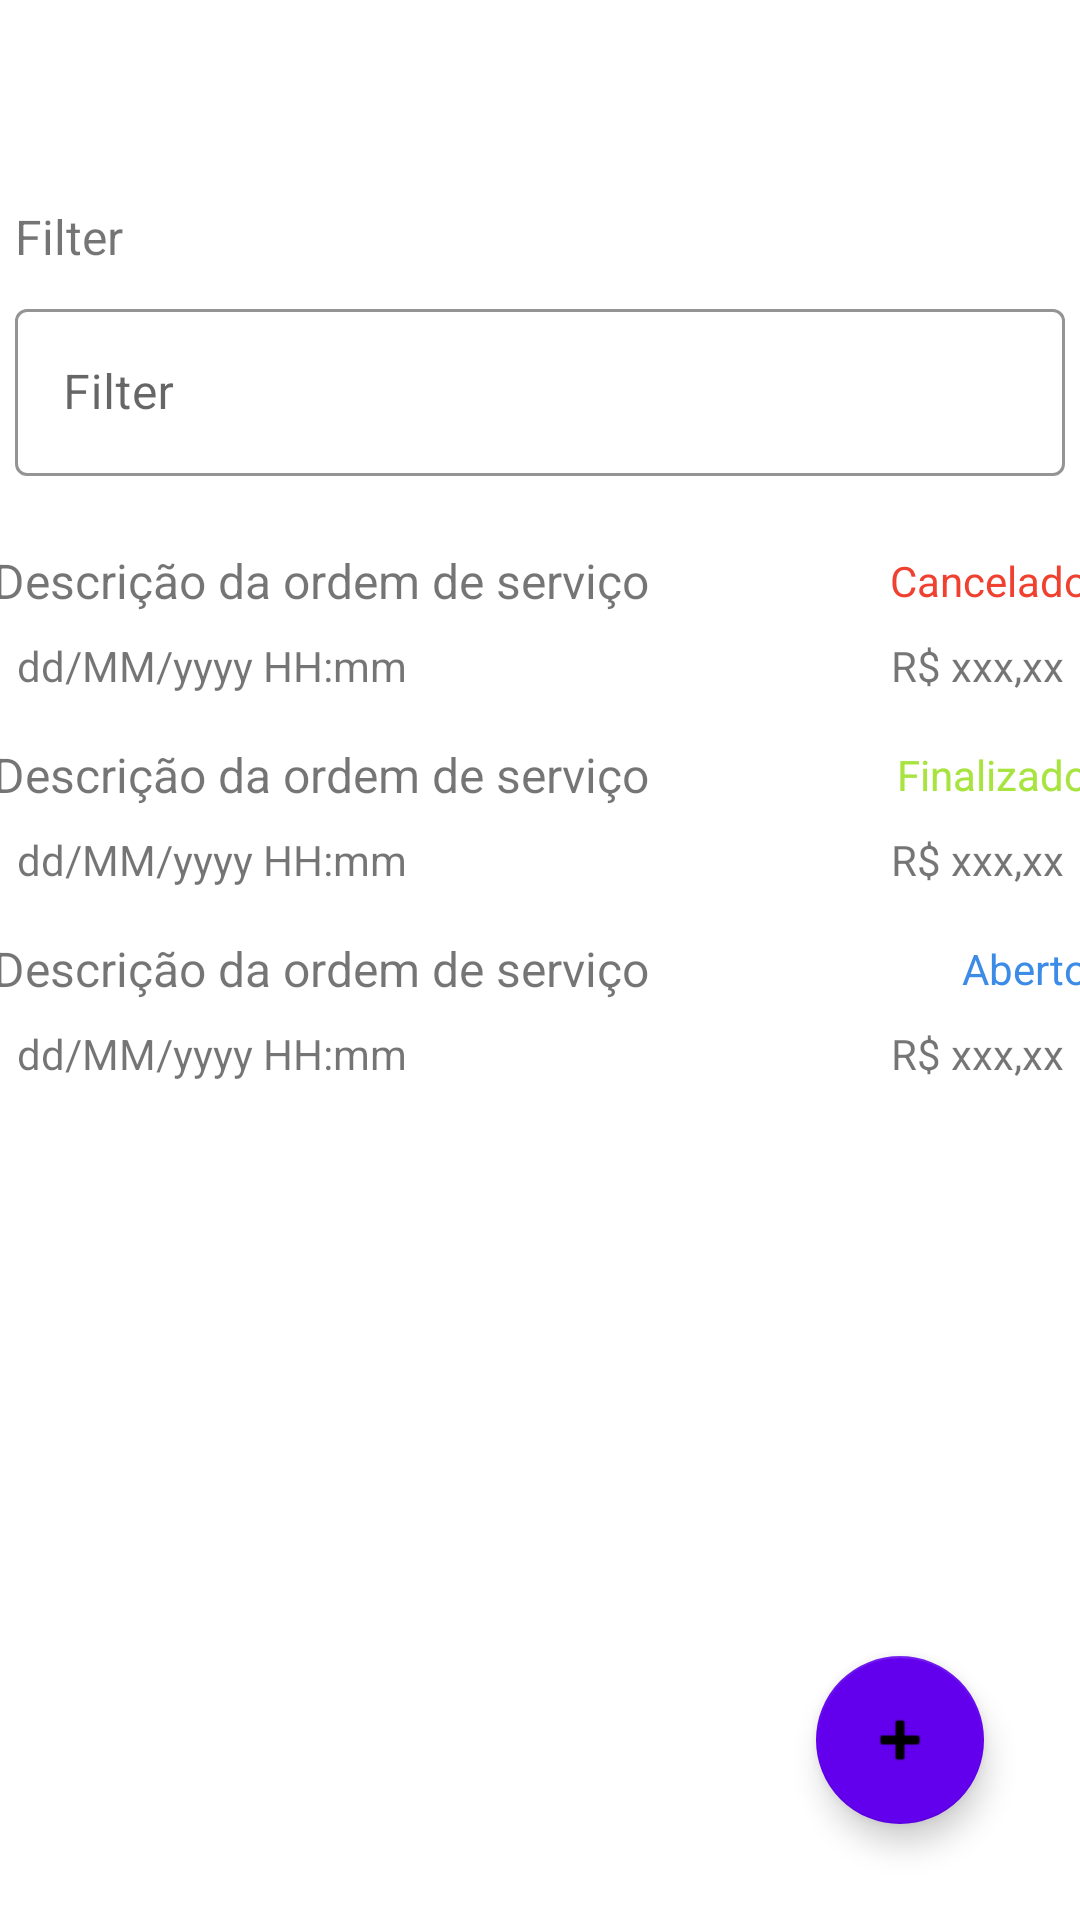

This screen was rendered from an Android layout file. Write that file and the resources it references.
<!-- AndroidManifest.xml: application theme Theme.HavingOrder -->
<!-- res/layout/activity_orders.xml -->
<?xml version="1.0" encoding="utf-8"?>
<androidx.constraintlayout.widget.ConstraintLayout xmlns:android="http://schemas.android.com/apk/res/android"
    xmlns:app="http://schemas.android.com/apk/res-auto"
    xmlns:tools="http://schemas.android.com/tools"
    android:layout_width="match_parent"
    android:layout_height="match_parent"
    tools:context=".Orders">

    <androidx.constraintlayout.widget.ConstraintLayout
        android:id="@+id/constraintLayout2"
        android:layout_width="wrap_content"
        android:layout_height="wrap_content"
        app:layout_constraintBottom_toBottomOf="parent"
        app:layout_constraintEnd_toEndOf="parent"
        app:layout_constraintStart_toStartOf="parent"
        app:layout_constraintTop_toTopOf="parent"
        app:layout_constraintVertical_bias="0.19999999">

        <TextView
            android:id="@+id/lblFilter"
            android:layout_width="wrap_content"
            android:layout_height="wrap_content"
            android:text="@string/filter"
            android:textSize="16sp"
            app:layout_constraintStart_toStartOf="@+id/txtFilter"
            app:layout_constraintTop_toTopOf="parent" />

        <com.google.android.material.textfield.TextInputLayout
            android:id="@+id/txtFilter"
            style="@style/Widget.MaterialComponents.TextInputLayout.OutlinedBox"
            app:boxStrokeColor="@color/light_green"
            app:hintTextColor="@color/light_green"
            android:layout_width="350dp"
            android:layout_height="wrap_content"
            android:layout_marginTop="8dp"
            app:layout_constraintEnd_toEndOf="parent"
            app:layout_constraintStart_toStartOf="parent"
            app:layout_constraintTop_toBottomOf="@+id/lblFilter">

            <com.google.android.material.textfield.TextInputEditText
                android:layout_width="match_parent"
                android:layout_height="wrap_content"
                android:hint="@string/filter"
                android:inputType="textFilter" />
        </com.google.android.material.textfield.TextInputLayout>

        <ScrollView
            android:layout_width="0dp"
            android:layout_height="wrap_content"
            android:layout_marginStart="-16dp"
            android:layout_marginTop="16dp"
            android:layout_marginEnd="-16dp"
            app:layout_constraintEnd_toEndOf="@+id/txtFilter"
            app:layout_constraintHorizontal_bias="0.0"
            app:layout_constraintStart_toStartOf="@+id/txtFilter"
            app:layout_constraintTop_toBottomOf="@+id/txtFilter">

            <LinearLayout
                android:layout_width="match_parent"
                android:layout_height="wrap_content"
                android:divider="@color/foreground_dark"
                android:dividerPadding="10dp"
                android:orientation="vertical"
                android:showDividers="middle">

                <androidx.constraintlayout.widget.ConstraintLayout
                    android:layout_width="match_parent"
                    android:layout_height="match_parent">

                    <TextView
                        android:id="@+id/lblDescription"
                        android:layout_width="wrap_content"
                        android:layout_height="wrap_content"
                        android:layout_marginStart="8dp"
                        android:layout_marginTop="8dp"
                        android:text="Descrição da ordem de serviço"
                        android:textSize="16sp"
                        app:layout_constraintStart_toStartOf="parent"
                        app:layout_constraintTop_toTopOf="parent" />

                    <TextView
                        android:id="@+id/lblStatus"
                        android:layout_width="wrap_content"
                        android:layout_height="wrap_content"
                        android:layout_marginEnd="8dp"
                        android:text="Cancelado"
                        android:textColor="@color/light_red"
                        app:layout_constraintBottom_toBottomOf="@+id/lblDescription"
                        app:layout_constraintEnd_toEndOf="parent"
                        app:layout_constraintTop_toTopOf="@+id/lblDescription" />

                    <TextView
                        android:id="@+id/lblDate"
                        android:layout_width="wrap_content"
                        android:layout_height="wrap_content"
                        android:layout_marginStart="16dp"
                        android:layout_marginTop="8dp"
                        android:layout_marginBottom="8dp"
                        android:text="dd/MM/yyyy HH:mm"
                        app:layout_constraintBottom_toBottomOf="parent"
                        app:layout_constraintStart_toStartOf="parent"
                        app:layout_constraintTop_toBottomOf="@+id/lblDescription" />

                    <TextView
                        android:id="@+id/lblPrice"
                        android:layout_width="wrap_content"
                        android:layout_height="wrap_content"
                        android:layout_marginEnd="16dp"
                        android:text="R$ xxx,xx"
                        app:layout_constraintBottom_toBottomOf="@+id/lblDate"
                        app:layout_constraintEnd_toEndOf="parent"
                        app:layout_constraintTop_toTopOf="@+id/lblDate" />
                </androidx.constraintlayout.widget.ConstraintLayout>

                <androidx.constraintlayout.widget.ConstraintLayout
                    android:layout_width="match_parent"
                    android:layout_height="match_parent">

                    <TextView
                        android:id="@+id/lblDescription"
                        android:layout_width="wrap_content"
                        android:layout_height="wrap_content"
                        android:layout_marginStart="8dp"
                        android:layout_marginTop="8dp"
                        android:text="Descrição da ordem de serviço"
                        android:textSize="16sp"
                        app:layout_constraintStart_toStartOf="parent"
                        app:layout_constraintTop_toTopOf="parent" />

                    <TextView
                        android:id="@+id/lblStatus"
                        android:layout_width="wrap_content"
                        android:layout_height="wrap_content"
                        android:layout_marginEnd="8dp"
                        android:text="Finalizado"
                        android:textColor="@color/light_green"
                        app:layout_constraintBottom_toBottomOf="@+id/lblDescription"
                        app:layout_constraintEnd_toEndOf="parent"
                        app:layout_constraintTop_toTopOf="@+id/lblDescription" />

                    <TextView
                        android:id="@+id/lblDate"
                        android:layout_width="wrap_content"
                        android:layout_height="wrap_content"
                        android:layout_marginStart="16dp"
                        android:layout_marginTop="8dp"
                        android:layout_marginBottom="8dp"
                        android:text="dd/MM/yyyy HH:mm"
                        app:layout_constraintBottom_toBottomOf="parent"
                        app:layout_constraintStart_toStartOf="parent"
                        app:layout_constraintTop_toBottomOf="@+id/lblDescription" />

                    <TextView
                        android:id="@+id/lblPrice"
                        android:layout_width="wrap_content"
                        android:layout_height="wrap_content"
                        android:layout_marginEnd="16dp"
                        android:text="R$ xxx,xx"
                        app:layout_constraintBottom_toBottomOf="@+id/lblDate"
                        app:layout_constraintEnd_toEndOf="parent"
                        app:layout_constraintTop_toTopOf="@+id/lblDate" />
                </androidx.constraintlayout.widget.ConstraintLayout>

                <androidx.constraintlayout.widget.ConstraintLayout
                    android:layout_width="match_parent"
                    android:layout_height="wrap_content">

                    <TextView
                        android:id="@+id/lblDescription"
                        android:layout_width="wrap_content"
                        android:layout_height="wrap_content"
                        android:layout_marginStart="8dp"
                        android:layout_marginTop="8dp"
                        android:text="Descrição da ordem de serviço"
                        android:textSize="16sp"
                        app:layout_constraintStart_toStartOf="parent"
                        app:layout_constraintTop_toTopOf="parent" />

                    <TextView
                        android:id="@+id/lblStatus"
                        android:layout_width="wrap_content"
                        android:layout_height="wrap_content"
                        android:layout_marginEnd="8dp"
                        android:text="Aberto"
                        android:textColor="@color/light_blue"
                        app:layout_constraintBottom_toBottomOf="@+id/lblDescription"
                        app:layout_constraintEnd_toEndOf="parent"
                        app:layout_constraintTop_toTopOf="@+id/lblDescription" />

                    <TextView
                        android:id="@+id/lblDate"
                        android:layout_width="wrap_content"
                        android:layout_height="wrap_content"
                        android:layout_marginStart="16dp"
                        android:layout_marginTop="8dp"
                        android:layout_marginBottom="8dp"
                        android:text="dd/MM/yyyy HH:mm"
                        app:layout_constraintBottom_toBottomOf="parent"
                        app:layout_constraintStart_toStartOf="parent"
                        app:layout_constraintTop_toBottomOf="@+id/lblDescription" />

                    <TextView
                        android:id="@+id/lblPrice"
                        android:layout_width="wrap_content"
                        android:layout_height="wrap_content"
                        android:layout_marginEnd="16dp"
                        android:text="R$ xxx,xx"
                        app:layout_constraintBottom_toBottomOf="@+id/lblDate"
                        app:layout_constraintEnd_toEndOf="parent"
                        app:layout_constraintTop_toTopOf="@+id/lblDate" />
                </androidx.constraintlayout.widget.ConstraintLayout>
            </LinearLayout>
        </ScrollView>

    </androidx.constraintlayout.widget.ConstraintLayout>

    <com.google.android.material.floatingactionbutton.FloatingActionButton
        android:id="@+id/btnAdd"
        android:layout_width="wrap_content"
        android:layout_height="wrap_content"
        android:layout_marginEnd="32dp"
        android:layout_marginBottom="32dp"
        android:clickable="true"
        app:backgroundTint="?attr/colorPrimary"
        app:layout_constraintBottom_toBottomOf="parent"
        app:layout_constraintEnd_toEndOf="parent"
        app:srcCompat="@android:drawable/ic_input_add" />

</androidx.constraintlayout.widget.ConstraintLayout>
<!-- resources referenced by this layout -->
<resources>
  <color name="light_blue">#3C8BE6</color>
  <color name="light_green">#A8E440</color>
  <color name="light_red">#F04030</color>
  <string name="filter">Filter</string>
  <style name="Theme.HavingOrder" parent="Theme.MaterialComponents.DayNight.DarkActionBar">
          
          <item name="colorPrimary">@color/purple_500</item>
          <item name="colorPrimaryVariant">@color/purple_700</item>
          <item name="colorOnPrimary">@color/white</item>
          
          <item name="colorSecondary">@color/teal_200</item>
          <item name="colorSecondaryVariant">@color/teal_700</item>
          <item name="colorOnSecondary">@color/black</item>
          
          <item name="android:statusBarColor" tools:targetApi="l">?attr/colorPrimaryVariant</item>
          
      </style>
  <color name="purple_500">#FF6200EE</color>
  <color name="purple_700">#FF3700B3</color>
  <color name="white">#FFFFFFFF</color>
  <color name="teal_200">#FF03DAC5</color>
  <color name="teal_700">#FF018786</color>
  <color name="black">#FF000000</color>
</resources>
